Labelled photos from "imgs_others", an image-classification folder in yujeong0/Auto_painting_program. The possible labels are: apple, avocado, carrot, cherry, flower, leaf, shellfish, tomato.

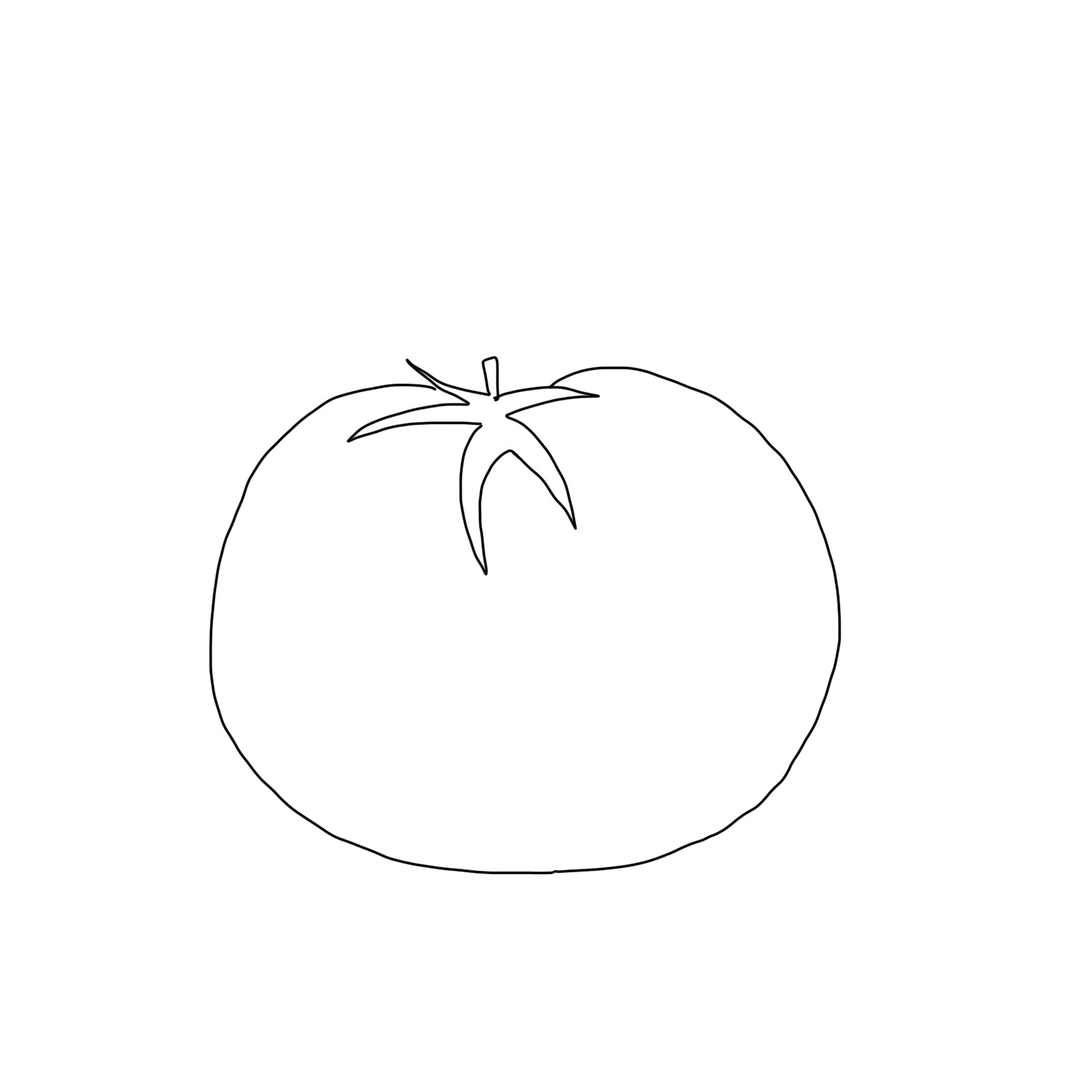
Label: tomato

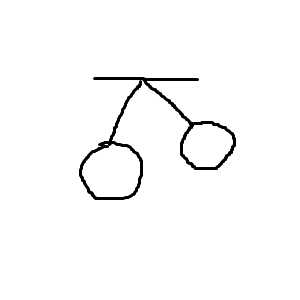
Label: cherry

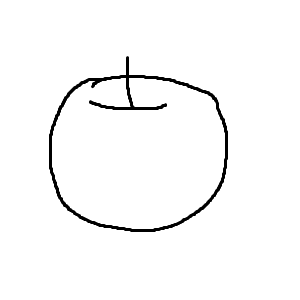
Label: apple

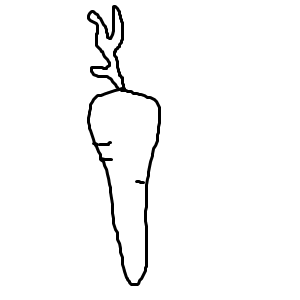
Label: carrot

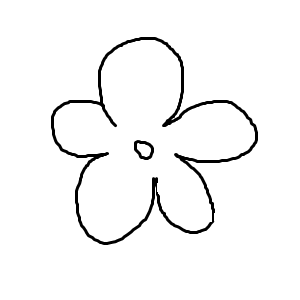
Label: flower

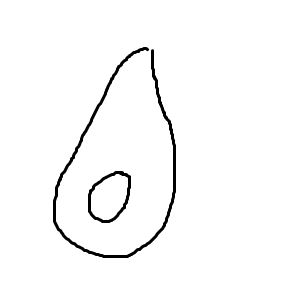
Label: avocado
